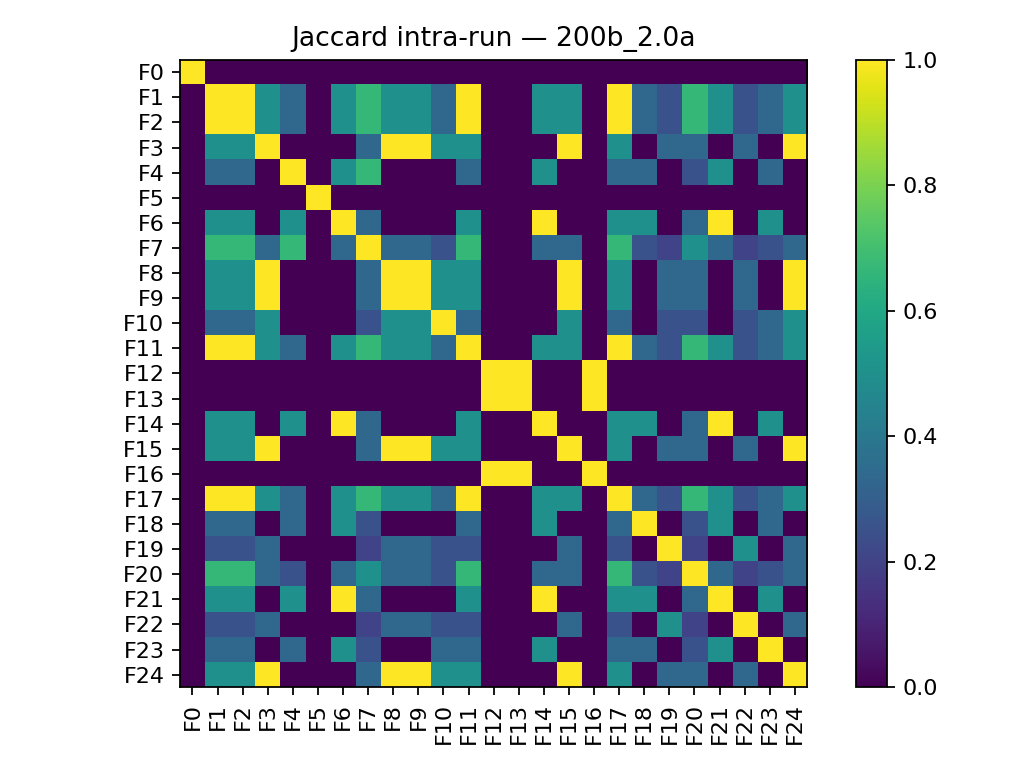

Source data for this figure (header and first rows):
, F0, F1, F2, F3, F4, F5, F6, F7, F8, F9, F10, F11, F12, F13, F14, F15, F16, F17, F18, F19, F20, F21, F22
F0, 1.0, 0.0, 0.0, 0.0, 0.0, 0.0, 0.0, 0.0, 0.0, 0.0, 0.0, 0.0, 0.0, 0.0, 0.0, 0.0, 0.0, 0.0, 0.0, 0.0, 0.0, 0.0, 0.0
F1, 0.0, 1.0, 1.0, 0.5, 0.3333, 0.0, 0.5, 0.6667, 0.5, 0.5, 0.3333, 1.0, 0.0, 0.0, 0.5, 0.5, 0.0, 1.0, 0.3333, 0.25, 0.6667, 0.5, 0.25
F2, 0.0, 1.0, 1.0, 0.5, 0.3333, 0.0, 0.5, 0.6667, 0.5, 0.5, 0.3333, 1.0, 0.0, 0.0, 0.5, 0.5, 0.0, 1.0, 0.3333, 0.25, 0.6667, 0.5, 0.25
F3, 0.0, 0.5, 0.5, 1.0, 0.0, 0.0, 0.0, 0.3333, 1.0, 1.0, 0.5, 0.5, 0.0, 0.0, 0.0, 1.0, 0.0, 0.5, 0.0, 0.3333, 0.3333, 0.0, 0.3333
F4, 0.0, 0.3333, 0.3333, 0.0, 1.0, 0.0, 0.5, 0.6667, 0.0, 0.0, 0.0, 0.3333, 0.0, 0.0, 0.5, 0.0, 0.0, 0.3333, 0.3333, 0.0, 0.25, 0.5, 0.0
F5, 0.0, 0.0, 0.0, 0.0, 0.0, 1.0, 0.0, 0.0, 0.0, 0.0, 0.0, 0.0, 0.0, 0.0, 0.0, 0.0, 0.0, 0.0, 0.0, 0.0, 0.0, 0.0, 0.0
F6, 0.0, 0.5, 0.5, 0.0, 0.5, 0.0, 1.0, 0.3333, 0.0, 0.0, 0.0, 0.5, 0.0, 0.0, 1.0, 0.0, 0.0, 0.5, 0.5, 0.0, 0.3333, 1.0, 0.0
F7, 0.0, 0.6667, 0.6667, 0.3333, 0.6667, 0.0, 0.3333, 1.0, 0.3333, 0.3333, 0.25, 0.6667, 0.0, 0.0, 0.3333, 0.3333, 0.0, 0.6667, 0.25, 0.2, 0.5, 0.3333, 0.2
F8, 0.0, 0.5, 0.5, 1.0, 0.0, 0.0, 0.0, 0.3333, 1.0, 1.0, 0.5, 0.5, 0.0, 0.0, 0.0, 1.0, 0.0, 0.5, 0.0, 0.3333, 0.3333, 0.0, 0.3333
F9, 0.0, 0.5, 0.5, 1.0, 0.0, 0.0, 0.0, 0.3333, 1.0, 1.0, 0.5, 0.5, 0.0, 0.0, 0.0, 1.0, 0.0, 0.5, 0.0, 0.3333, 0.3333, 0.0, 0.3333
F10, 0.0, 0.3333, 0.3333, 0.5, 0.0, 0.0, 0.0, 0.25, 0.5, 0.5, 1.0, 0.3333, 0.0, 0.0, 0.0, 0.5, 0.0, 0.3333, 0.0, 0.25, 0.25, 0.0, 0.25
F11, 0.0, 1.0, 1.0, 0.5, 0.3333, 0.0, 0.5, 0.6667, 0.5, 0.5, 0.3333, 1.0, 0.0, 0.0, 0.5, 0.5, 0.0, 1.0, 0.3333, 0.25, 0.6667, 0.5, 0.25
F12, 0.0, 0.0, 0.0, 0.0, 0.0, 0.0, 0.0, 0.0, 0.0, 0.0, 0.0, 0.0, 1.0, 1.0, 0.0, 0.0, 1.0, 0.0, 0.0, 0.0, 0.0, 0.0, 0.0
F13, 0.0, 0.0, 0.0, 0.0, 0.0, 0.0, 0.0, 0.0, 0.0, 0.0, 0.0, 0.0, 1.0, 1.0, 0.0, 0.0, 1.0, 0.0, 0.0, 0.0, 0.0, 0.0, 0.0
F14, 0.0, 0.5, 0.5, 0.0, 0.5, 0.0, 1.0, 0.3333, 0.0, 0.0, 0.0, 0.5, 0.0, 0.0, 1.0, 0.0, 0.0, 0.5, 0.5, 0.0, 0.3333, 1.0, 0.0
F15, 0.0, 0.5, 0.5, 1.0, 0.0, 0.0, 0.0, 0.3333, 1.0, 1.0, 0.5, 0.5, 0.0, 0.0, 0.0, 1.0, 0.0, 0.5, 0.0, 0.3333, 0.3333, 0.0, 0.3333
F16, 0.0, 0.0, 0.0, 0.0, 0.0, 0.0, 0.0, 0.0, 0.0, 0.0, 0.0, 0.0, 1.0, 1.0, 0.0, 0.0, 1.0, 0.0, 0.0, 0.0, 0.0, 0.0, 0.0
F17, 0.0, 1.0, 1.0, 0.5, 0.3333, 0.0, 0.5, 0.6667, 0.5, 0.5, 0.3333, 1.0, 0.0, 0.0, 0.5, 0.5, 0.0, 1.0, 0.3333, 0.25, 0.6667, 0.5, 0.25
F18, 0.0, 0.3333, 0.3333, 0.0, 0.3333, 0.0, 0.5, 0.25, 0.0, 0.0, 0.0, 0.3333, 0.0, 0.0, 0.5, 0.0, 0.0, 0.3333, 1.0, 0.0, 0.25, 0.5, 0.0
F19, 0.0, 0.25, 0.25, 0.3333, 0.0, 0.0, 0.0, 0.2, 0.3333, 0.3333, 0.25, 0.25, 0.0, 0.0, 0.0, 0.3333, 0.0, 0.25, 0.0, 1.0, 0.2, 0.0, 0.5
F20, 0.0, 0.6667, 0.6667, 0.3333, 0.25, 0.0, 0.3333, 0.5, 0.3333, 0.3333, 0.25, 0.6667, 0.0, 0.0, 0.3333, 0.3333, 0.0, 0.6667, 0.25, 0.2, 1.0, 0.3333, 0.2
F21, 0.0, 0.5, 0.5, 0.0, 0.5, 0.0, 1.0, 0.3333, 0.0, 0.0, 0.0, 0.5, 0.0, 0.0, 1.0, 0.0, 0.0, 0.5, 0.5, 0.0, 0.3333, 1.0, 0.0
F22, 0.0, 0.25, 0.25, 0.3333, 0.0, 0.0, 0.0, 0.2, 0.3333, 0.3333, 0.25, 0.25, 0.0, 0.0, 0.0, 0.3333, 0.0, 0.25, 0.0, 0.5, 0.2, 0.0, 1.0
F23, 0.0, 0.3333, 0.3333, 0.0, 0.3333, 0.0, 0.5, 0.25, 0.0, 0.0, 0.3333, 0.3333, 0.0, 0.0, 0.5, 0.0, 0.0, 0.3333, 0.3333, 0.0, 0.25, 0.5, 0.0
F24, 0.0, 0.5, 0.5, 1.0, 0.0, 0.0, 0.0, 0.3333, 1.0, 1.0, 0.5, 0.5, 0.0, 0.0, 0.0, 1.0, 0.0, 0.5, 0.0, 0.3333, 0.3333, 0.0, 0.3333
